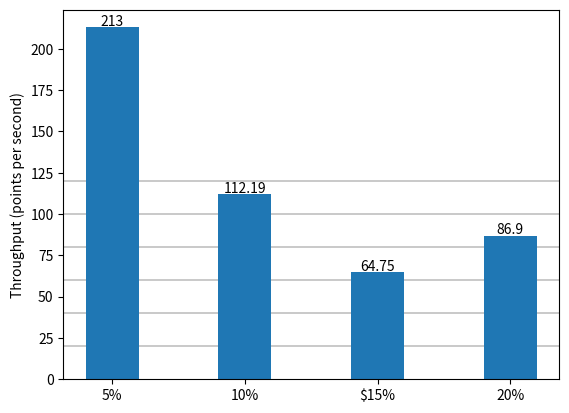

The script that saved this image:
import matplotlib.pyplot as plt

# function to add value labels
def addlabels(x,y):
    for i in range(len(x)):
        plt.text(i, y[i] + 1, round(y[i], 2), ha = 'center')

def addVerticalLines(min, max, stepsize):
    for i in range(min, max, stepsize):
        plt.axhline(i, linewidth=0.3, color="k", zorder=1)

steps = ["5%", "10%", "$15%", "20%"]
time = [213, 112.1885, 64.7481, 86.8979]
addVerticalLines(20, 140, 20)
plt.bar(steps, time, width=0.4)
addlabels(steps, time)
plt.ylabel("Throughput (points per second)")
plt.savefig("BenchmarkCleaningThroughputPlot")